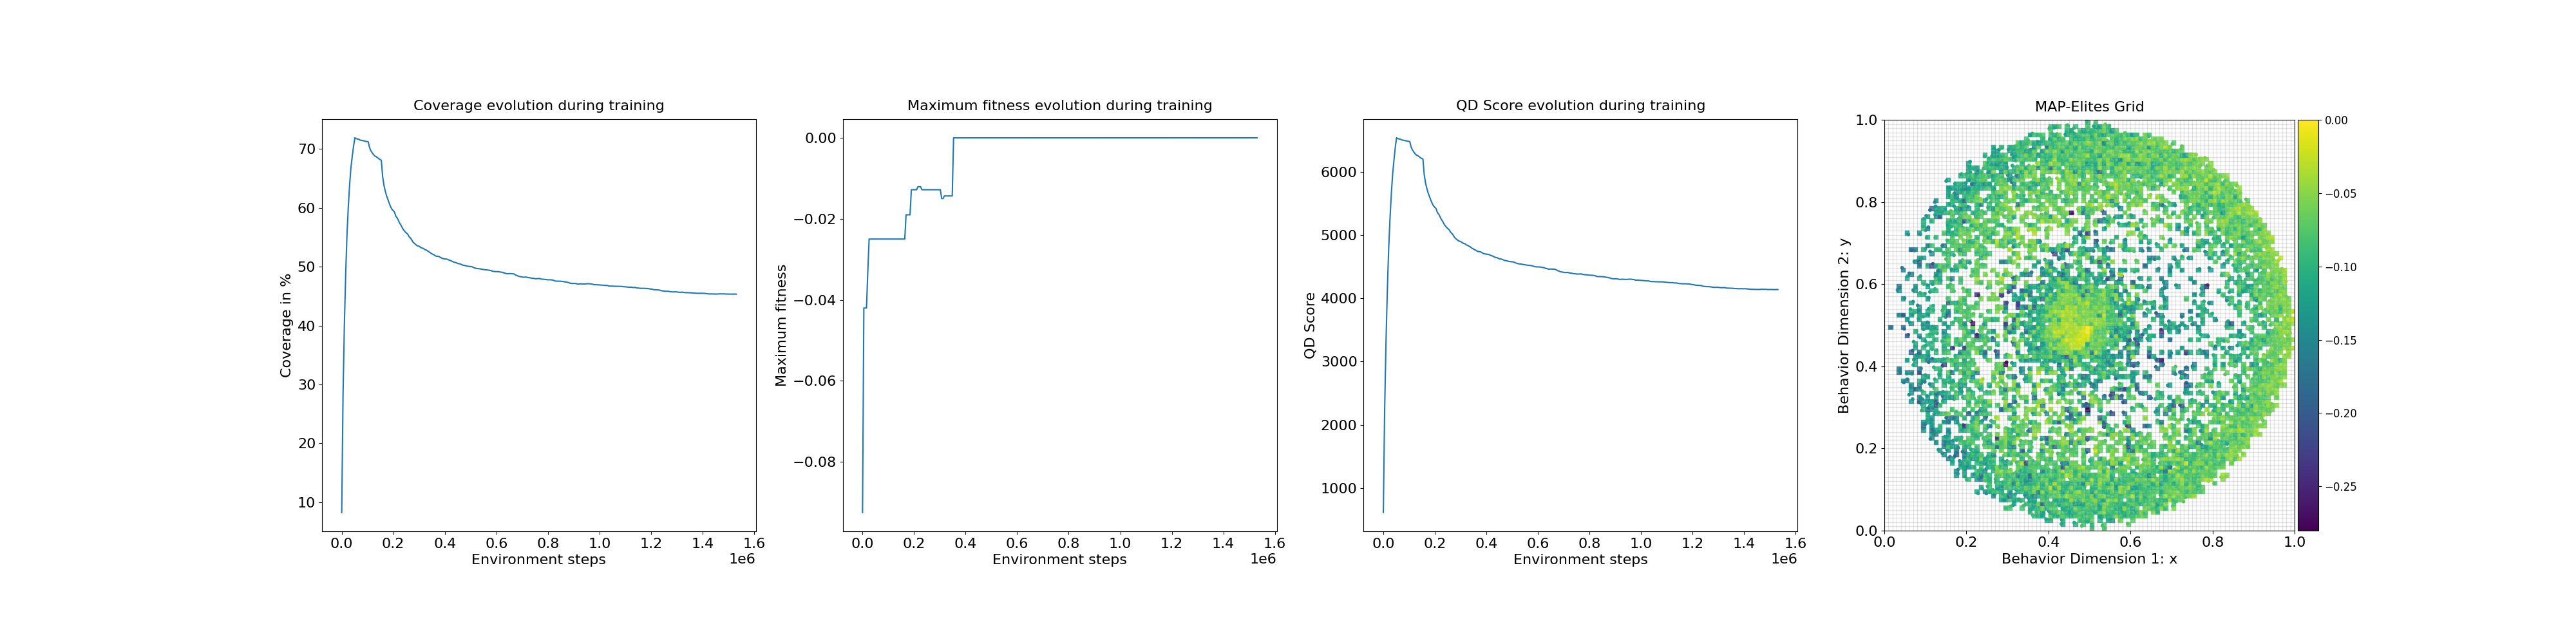

The file beside this chart, header and first rows:
loop, iteration, qd_score, max_fitness, coverage, time
1, 1, 609, -0.09253, 8.21, 0.7319
2, 11, 2238, -0.04202, 28.34, 0.0003631
3, 21, 3286, -0.04202, 40.07, 0.0002654
4, 31, 4099, -0.04202, 48.76, 0.0002689
5, 41, 4761, -0.03303, 55.57, 0.0002744
6, 51, 5237, -0.02499, 60.23, 0.0003197
7, 61, 5636, -0.02499, 63.99, 0.0002816
8, 71, 5953, -0.02499, 66.91, 0.0003002
9, 81, 6177, -0.02499, 68.82, 0.0002961
10, 91, 6381, -0.02499, 70.55, 0.000308
11, 101, 6543, -0.02499, 71.91, 0.0003088
12, 111, 6532, -0.02499, 71.78, 0.0002568
13, 121, 6524, -0.02499, 71.7, 0.0003316
14, 131, 6521, -0.02499, 71.66, 0.0002618
15, 141, 6508, -0.02499, 71.51, 0.0002902
16, 151, 6506, -0.02499, 71.49, 0.000267
17, 161, 6501, -0.02499, 71.43, 0.0002539
18, 171, 6496, -0.02499, 71.37, 0.0002766
19, 181, 6491, -0.02499, 71.32, 0.0002546
20, 191, 6487, -0.02499, 71.27, 0.0002553
21, 201, 6486, -0.02499, 71.26, 0.0002921
22, 211, 6403, -0.02499, 70.32, 0.0002618
23, 221, 6352, -0.02499, 69.75, 0.0003262
24, 231, 6321, -0.02499, 69.4, 0.0002532
25, 241, 6293, -0.02499, 69.08, 0.0003355
26, 251, 6271, -0.02499, 68.83, 0.0002658
27, 261, 6262, -0.02499, 68.73, 0.0002568
28, 271, 6246, -0.02499, 68.55, 0.0003636
29, 281, 6230, -0.02499, 68.37, 0.0002601
30, 291, 6216, -0.02499, 68.21, 0.0003366
31, 301, 6208, -0.02499, 68.11, 0.0003014
32, 311, 5959, -0.02499, 65.33, 0.0002589
33, 321, 5827, -0.02499, 63.85, 0.0002635
34, 331, 5739, -0.01901, 62.85, 0.0002625
35, 341, 5667, -0.01901, 62.05, 0.0002925
36, 351, 5611, -0.01901, 61.41, 0.000262
37, 361, 5556, -0.01901, 60.79, 0.000263
38, 371, 5505, -0.01282, 60.22, 0.0002892
39, 381, 5466, -0.01282, 59.78, 0.0002499
40, 391, 5442, -0.01282, 59.53, 0.0002646
41, 401, 5421, -0.01282, 59.28, 0.0003538
42, 411, 5359, -0.01282, 58.59, 0.0002892
43, 421, 5333, -0.01206, 58.31, 0.0002713
44, 431, 5292, -0.01206, 57.84, 0.0002656
45, 441, 5250, -0.01206, 57.37, 0.0003228
46, 451, 5220, -0.01282, 57.03, 0.0003381
47, 461, 5179, -0.01282, 56.57, 0.0002937
48, 471, 5148, -0.01282, 56.23, 0.00034
49, 481, 5123, -0.01282, 55.95, 0.0003273
50, 491, 5103, -0.01282, 55.73, 0.0003266
51, 501, 5086, -0.01282, 55.54, 0.0003102
52, 511, 5048, -0.01282, 55.11, 0.0003126
53, 521, 5028, -0.01282, 54.89, 0.0002687
54, 531, 5001, -0.01282, 54.59, 0.0003595
55, 541, 4965, -0.01282, 54.19, 0.0002675
56, 551, 4946, -0.01282, 53.98, 0.0002673
57, 561, 4929, -0.01282, 53.79, 0.0002618
58, 571, 4911, -0.01282, 53.59, 0.000263
59, 581, 4905, -0.01282, 53.53, 0.0003903
60, 591, 4896, -0.01282, 53.43, 0.0003252
... 240 more rows
